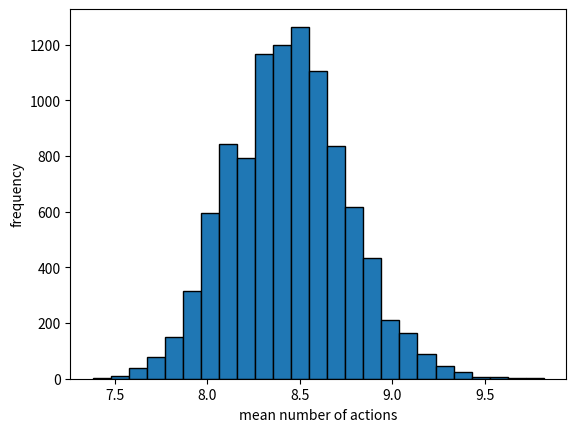

Recreate this plot in Python.
import random
import matplotlib.pyplot as plt

def coin_pair_v(num_trials:int) -> float:
    if num_trials<1:
        raise ValueError("Invalid input")
    total_actions = 0
    for trial in range(num_trials):
        actions = 4
        desired_outcome = ["heads"]*4
        coin_outcome = random.choices(population=["heads","tails"],k=4)
        while coin_outcome != desired_outcome:
            for index in range(len(coin_outcome)):
                if coin_outcome[index] == "tails":
                    coin_outcome[index] = "heads"
                    forbidden_index = index
                    break
            for index in range(len(coin_outcome)):
                if index == forbidden_index:
                    continue
                if "tails" not in coin_outcome:
                    coin_outcome[index] = random.choice(["heads", "tails"])
                    break
                elif "tails" in coin_outcome:
                    if coin_outcome[index] == "tails":
                        coin_outcome[index] = random.choice(["heads", "tails"])
                        break
            actions += 2
        total_actions += actions
    mean_actions = total_actions/num_trials
    return mean_actions
            
def plot_coin_pair_v(num_trials:int, num_trials_means: int) -> None:
    if num_trials_means<1:
        raise ValueError("Invalid input")
    mean_actions_list = []
    for trial in range(num_trials_means):
       mean_actions = coin_pair_v(num_trials)
       mean_actions_list.append(mean_actions)
    plt.hist(mean_actions_list, bins=25, edgecolor="black")
    plt.xlabel("mean number of actions")
    plt.ylabel("frequency")
    plt.show()

if __name__ == "__main__":
    plot_coin_pair_v(100,10000)
